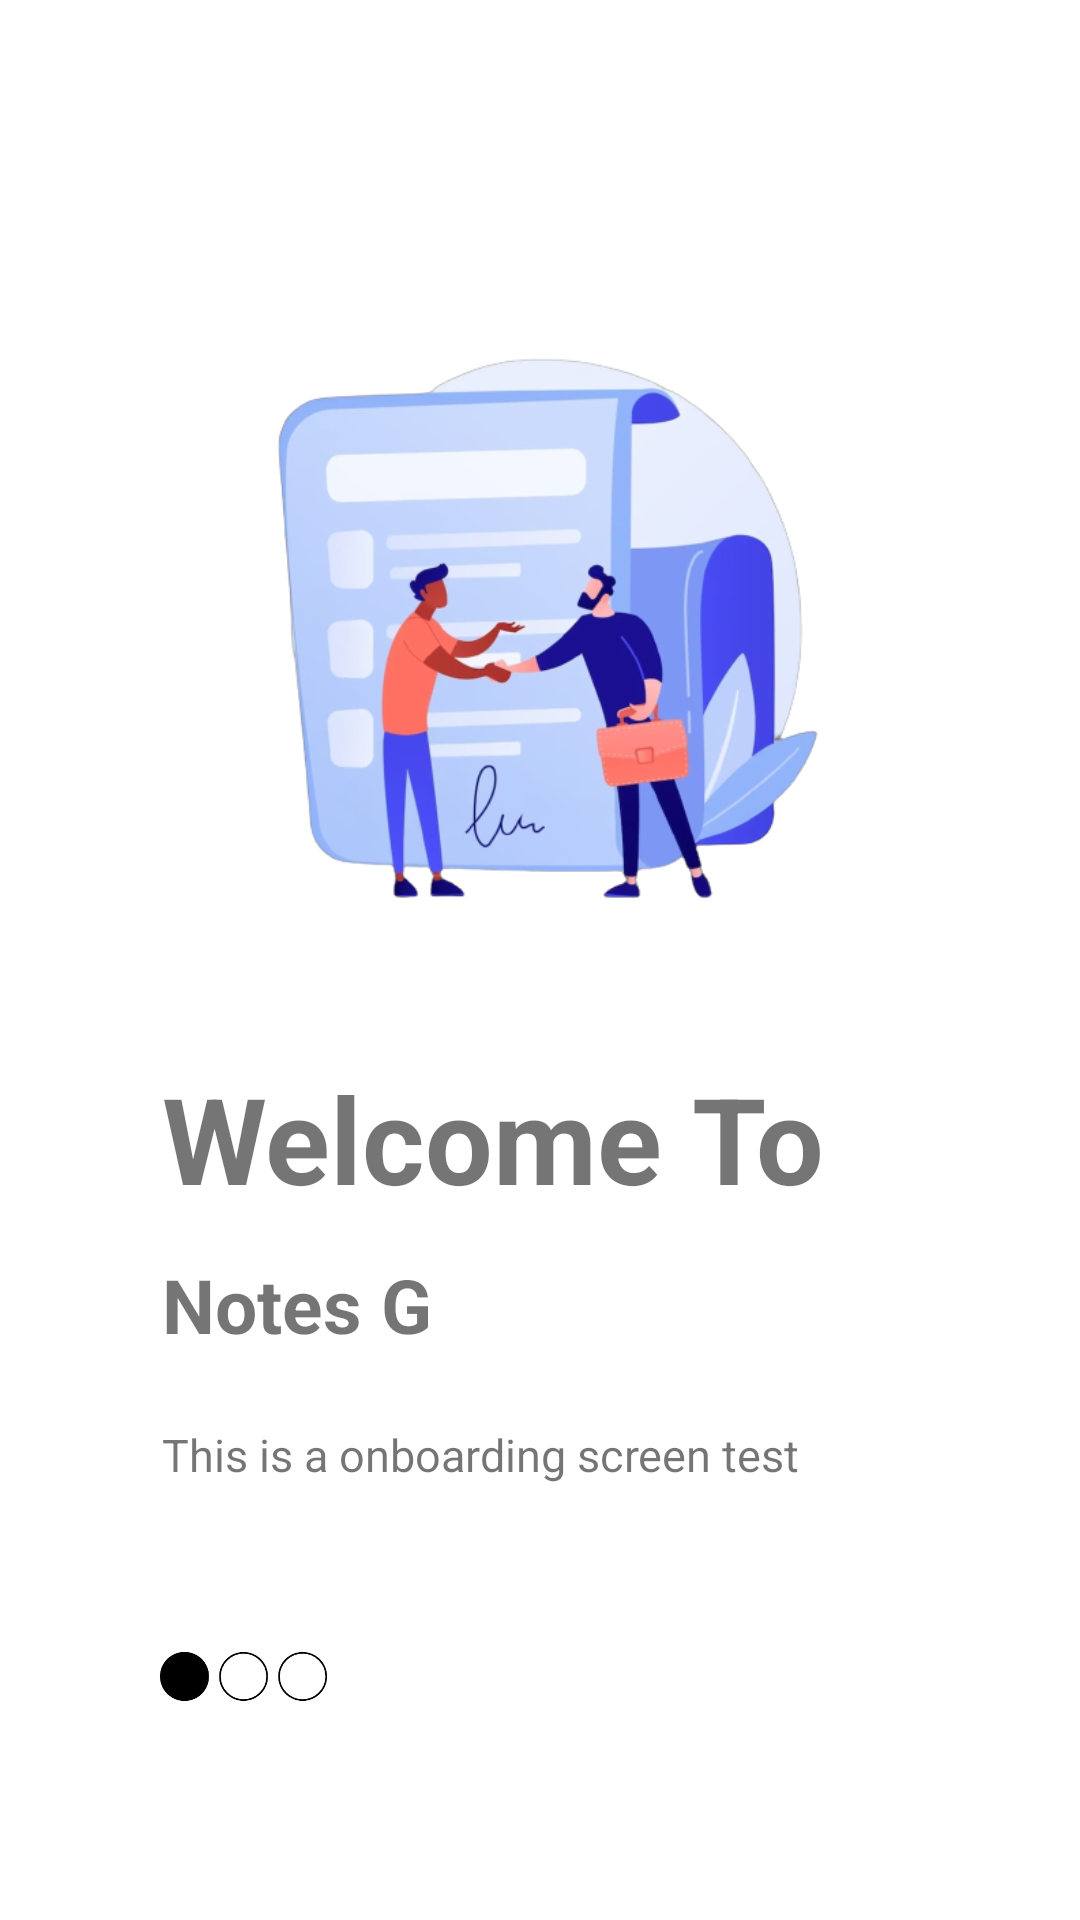

Android layout source for this screen:
<!-- AndroidManifest.xml: application theme Theme.NoteMaking -->
<!-- res/layout/fragment_on_boarding1.xml -->
<?xml version="1.0" encoding="utf-8"?>
<androidx.constraintlayout.widget.ConstraintLayout xmlns:android="http://schemas.android.com/apk/res/android"
    xmlns:app="http://schemas.android.com/apk/res-auto"
    xmlns:tools="http://schemas.android.com/tools"
    android:layout_width="match_parent"
    android:layout_height="match_parent"
    android:background="@color/white">

    <ImageView
        android:id="@+id/imageView3"
        android:layout_width="0dp"
        android:layout_height="0dp"
        android:layout_marginStart="42dp"
        android:layout_marginTop="93dp"
        android:layout_marginEnd="42dp"
        android:layout_marginBottom="23dp"
        app:layout_constraintBottom_toTopOf="@+id/textView2"
        app:layout_constraintEnd_toEndOf="parent"
        app:layout_constraintStart_toStartOf="parent"
        app:layout_constraintTop_toTopOf="parent"
        app:srcCompat="@drawable/onboard1" />

    <TextView
        android:id="@+id/textView2"
        android:layout_width="wrap_content"
        android:layout_height="wrap_content"
        android:layout_marginStart="12dp"
        android:layout_marginBottom="12dp"
        android:text="Welcome To"
        android:textSize="40dp"
        android:textStyle="bold"
        app:layout_constraintBottom_toTopOf="@+id/textView3"
        app:layout_constraintStart_toStartOf="@+id/imageView3"
        app:layout_constraintTop_toBottomOf="@+id/imageView3" />

    <TextView
        android:id="@+id/textView3"
        android:layout_width="wrap_content"
        android:layout_height="wrap_content"
        android:layout_marginBottom="23dp"
        android:text="Notes G"
        android:textSize="25dp"
        android:textStyle="bold"
        app:layout_constraintBottom_toTopOf="@+id/textView4"
        app:layout_constraintStart_toStartOf="@+id/textView2"
        app:layout_constraintTop_toBottomOf="@+id/textView2" />

    <TextView
        android:id="@+id/textView4"
        android:layout_width="wrap_content"
        android:layout_height="wrap_content"
        android:layout_marginBottom="145dp"
        android:text="This is a onboarding screen test"
        android:textSize="15sp"
        app:layout_constraintBottom_toBottomOf="parent"
        app:layout_constraintStart_toStartOf="@+id/textView3"
        app:layout_constraintTop_toBottomOf="@+id/textView3" />

    <ImageView
        android:id="@+id/imageView4"
        android:layout_width="107dp"
        android:layout_height="29dp"
        android:layout_marginStart="28dp"
        app:layout_constraintBottom_toBottomOf="parent"
        app:layout_constraintStart_toStartOf="parent"
        app:layout_constraintTop_toBottomOf="@+id/textView4"
        app:layout_constraintVertical_bias="0.422"
        app:srcCompat="@drawable/onboardnav1" />
</androidx.constraintlayout.widget.ConstraintLayout>
<!-- resources referenced by this layout -->
<resources>
  <color name="white">#FFFFFFFF</color>
  <!-- drawable onboard1: png bitmap (drawable, 129619 bytes) -->
  <!-- drawable onboardnav1: png bitmap (drawable, 9115 bytes) -->
  <style name="Theme.NoteMaking" parent="Theme.MaterialComponents.DayNight.NoActionBar">
          
          <item name="colorPrimary">@color/purple_500</item>
          <item name="colorPrimaryVariant">#FFFFFF</item>
          <item name="colorOnPrimary">@color/white</item>
          
          <item name="colorSecondary">@color/teal_200</item>
          <item name="colorSecondaryVariant">@color/teal_700</item>
          <item name="colorOnSecondary">@color/black</item>
          
          <item name="android:statusBarColor">#88000000</item>
  
          <item name="itemIconTint">@null</item>
          
          <item name="floatingActionButtonStyle">@style/FloatingActionButtonStyle</item>
          <item name="android:windowContentTransitions">true</item>
          <item name="android:windowLightStatusBar">true</item>
      </style>
  <color name="purple_500">#FF6200EE</color>
  <color name="teal_200">#FF03DAC5</color>
  <color name="teal_700">#FF018786</color>
  <color name="black">#FF000000</color>
  <style name="FloatingActionButtonStyle" parent="Widget.Design.FloatingActionButton">
          <item name="badgeShapeAppearanceOverlay">@style/FabShapeStyle1</item>
      </style>
  <style name="FabShapeStyle1" parent="ShapeAppearance.MaterialComponents.SmallComponent">
          <item name="cornerFamily">rounded</item>
          <item name="cornerSize">0dp</item> 
      </style>
</resources>
